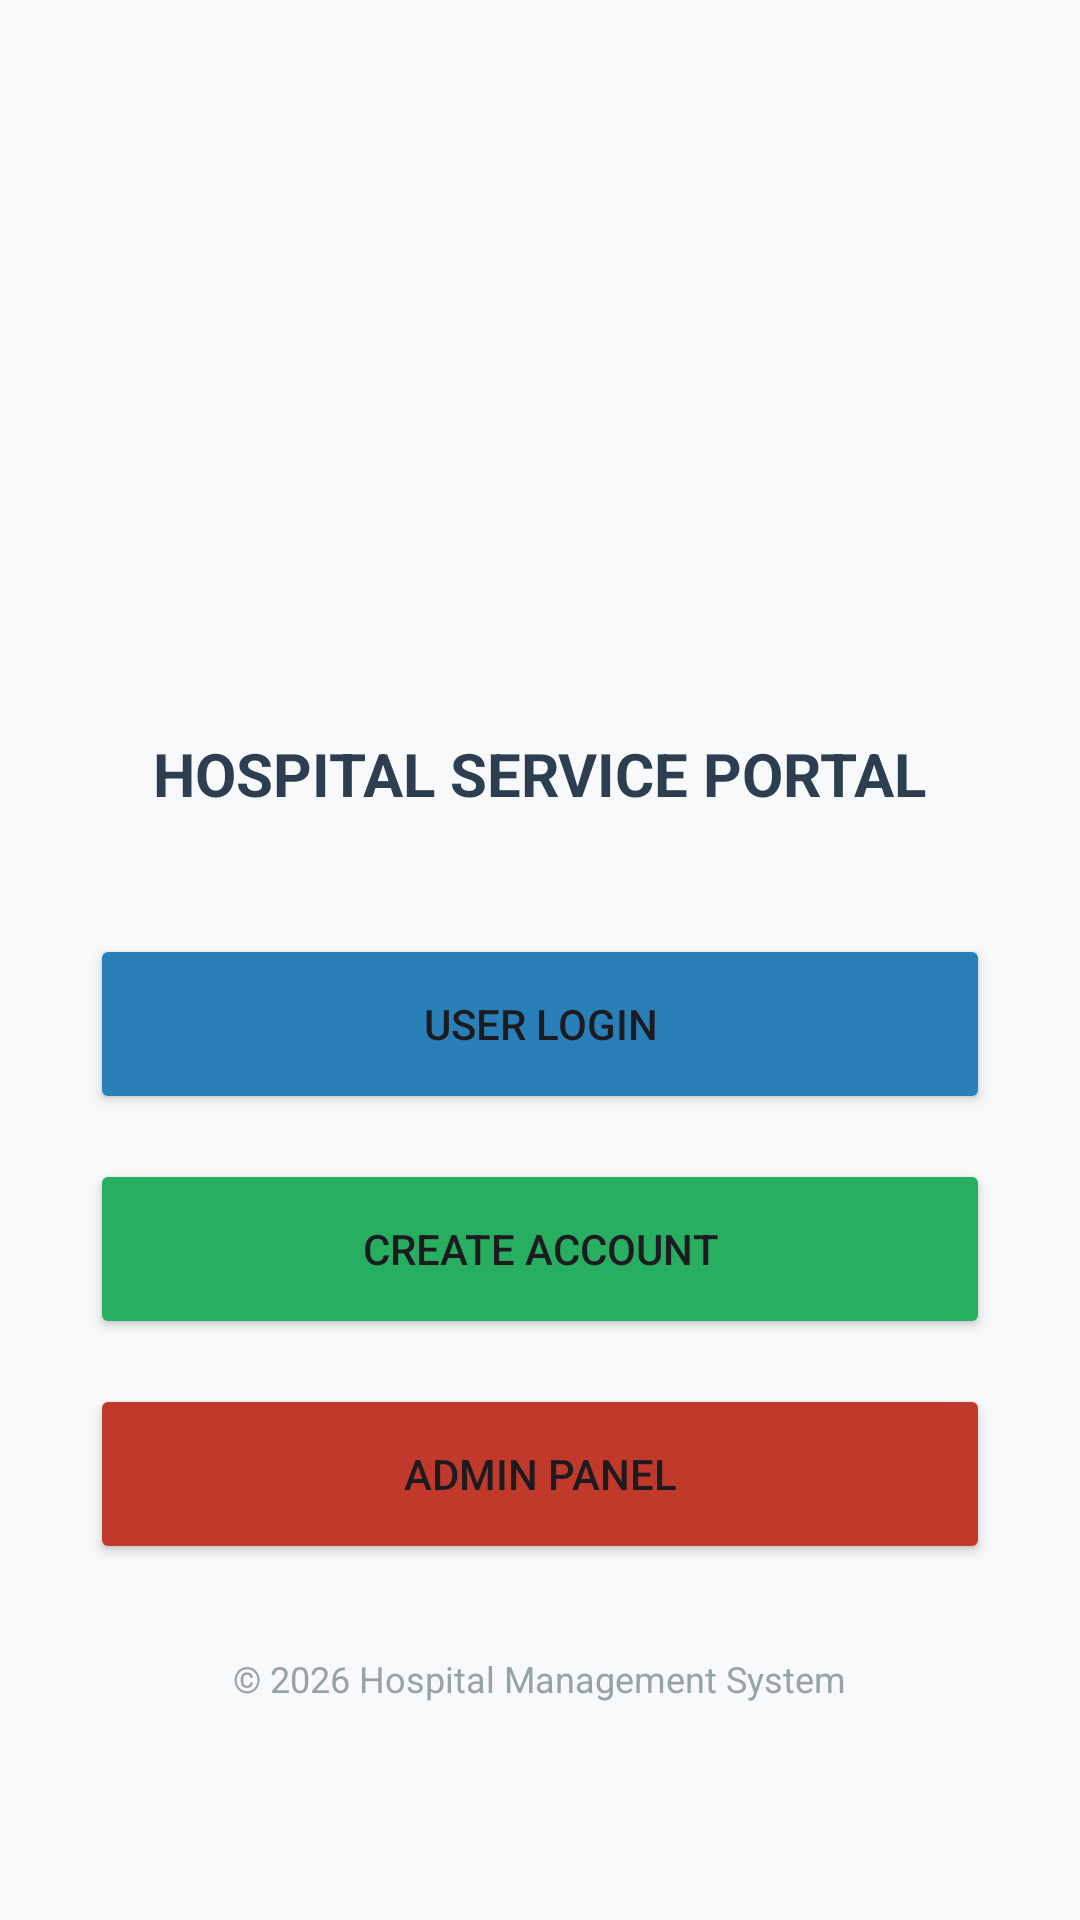

Here is an Android app screen rendered from its layout file. Give the layout XML and the strings, colors and styles it references.
<!-- AndroidManifest.xml: application theme Theme.HospitalServiceRequestApplication -->
<!-- res/layout/activity_main.xml -->
<?xml version="1.0" encoding="utf-8"?>
<LinearLayout xmlns:android="http://schemas.android.com/apk/res/android"
    android:layout_width="match_parent"
    android:layout_height="match_parent"
    android:orientation="vertical"
    android:gravity="center"

    android:padding="30dp"
    android:background="#F8F9FA">

    <ImageView
        android:id="@+id/main_logo"
        android:layout_width="120dp"
        android:layout_height="120dp"

        android:layout_marginBottom="20dp"
        android:src="@drawable/baseline_hospital"/>

    <TextView
        android:layout_width="wrap_content"
        android:layout_height="wrap_content"
        android:text="HOSPITAL SERVICE PORTAL"
        android:textSize="20sp"
        android:layout_marginTop="32dp"
        android:textStyle="bold"
        android:textColor="#2C3E50"
        android:layout_marginBottom="40dp" />

    <Button
        android:id="@+id/btn_main_login"
        android:layout_width="match_parent"
        android:layout_height="60dp"
        android:text="USER LOGIN"
        android:backgroundTint="#2980B9"
        android:layout_marginBottom="15dp" />

    <Button
        android:id="@+id/btn_main_register"
        android:layout_width="match_parent"
        android:layout_height="60dp"
        android:text="CREATE ACCOUNT"
        android:backgroundTint="#27AE60"
        android:layout_marginBottom="15dp" />

    <Button
        android:id="@+id/btn_main_admin"
        android:layout_width="match_parent"
        android:layout_height="60dp"
        android:text="ADMIN PANEL"
        android:backgroundTint="#C0392B" />

    <TextView
        android:layout_width="wrap_content"
        android:layout_height="wrap_content"
        android:layout_marginTop="30dp"
        android:text="© 2026 Hospital Management System"
        android:textSize="12sp"
        android:textColor="#95A5A6" />

</LinearLayout>
<!-- resources referenced by this layout -->
<resources>
  <style name="Theme.HospitalServiceRequestApplication" parent="Base.Theme.HospitalServiceRequestApplication" />
  <style name="Base.Theme.HospitalServiceRequestApplication" parent="Theme.Material3.DayNight.NoActionBar">
          
          
      </style>
</resources>
